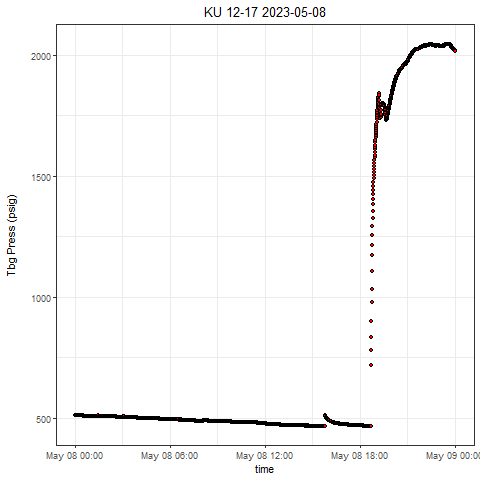

The file beside this chart, header and first rows:
, Well, Tag, DateTime, Value
1, KU 12-17, press, 2023-05-08 00:00:00.0000000, 510.8
2, KU 12-17, press, 2023-05-08 00:00:08.2900000, 510.8
3, KU 12-17, press, 2023-05-08 00:00:38.3040000, 510.8
4, KU 12-17, press, 2023-05-08 00:01:03.3030000, 510.7
5, KU 12-17, press, 2023-05-08 00:01:38.3010000, 510.7
6, KU 12-17, press, 2023-05-08 00:02:38.3130000, 510.6
7, KU 12-17, press, 2023-05-08 00:03:03.2960000, 510.6
8, KU 12-17, press, 2023-05-08 00:03:38.3100000, 510.5
9, KU 12-17, press, 2023-05-08 00:04:13.2920000, 510.6
10, KU 12-17, press, 2023-05-08 00:04:33.2910000, 510.6
11, KU 12-17, press, 2023-05-08 00:05:08.2890000, 510.6
12, KU 12-17, press, 2023-05-08 00:05:33.2880000, 510.4
13, KU 12-17, press, 2023-05-08 00:06:18.3010000, 510.5
14, KU 12-17, press, 2023-05-08 00:06:43.3150000, 510.5
15, KU 12-17, press, 2023-05-08 00:07:23.2970000, 510.4
16, KU 12-17, press, 2023-05-08 00:07:58.2950000, 510.4
17, KU 12-17, press, 2023-05-08 00:08:23.2940000, 510.4
18, KU 12-17, press, 2023-05-08 00:08:38.2930000, 510.5
19, KU 12-17, press, 2023-05-08 00:09:18.2900000, 510.4
20, KU 12-17, press, 2023-05-08 00:09:38.2890000, 510.4
21, KU 12-17, press, 2023-05-08 00:10:03.2880000, 510.4
22, KU 12-17, press, 2023-05-08 00:10:38.3010000, 510.4
23, KU 12-17, press, 2023-05-08 00:11:13.2990000, 510.4
24, KU 12-17, press, 2023-05-08 00:11:33.2980000, 510.4
25, KU 12-17, press, 2023-05-08 00:12:08.3120000, 510.4
26, KU 12-17, press, 2023-05-08 00:12:38.2950000, 510.4
27, KU 12-17, press, 2023-05-08 00:13:08.2930000, 510.4
28, KU 12-17, press, 2023-05-08 00:13:33.2910000, 510.4
29, KU 12-17, press, 2023-05-08 00:14:13.3050000, 510.4
30, KU 12-17, press, 2023-05-08 00:14:48.2870000, 510.4
31, KU 12-17, press, 2023-05-08 00:15:08.3020000, 510.4
32, KU 12-17, press, 2023-05-08 00:15:48.2990000, 510.5
33, KU 12-17, press, 2023-05-08 00:16:13.3140000, 510.6
34, KU 12-17, press, 2023-05-08 00:16:38.2970000, 510.6
35, KU 12-17, press, 2023-05-08 00:17:18.3100000, 510.6
36, KU 12-17, press, 2023-05-08 00:17:38.2930000, 510.6
37, KU 12-17, press, 2023-05-08 00:18:23.2910000, 510.6
38, KU 12-17, press, 2023-05-08 00:18:53.2890000, 510.6
39, KU 12-17, press, 2023-05-08 00:19:13.2880000, 510.7
40, KU 12-17, press, 2023-05-08 00:19:43.3020000, 510.6
41, KU 12-17, press, 2023-05-08 00:20:08.3160000, 510.5
42, KU 12-17, press, 2023-05-08 00:20:38.2980000, 510.2
43, KU 12-17, press, 2023-05-08 00:21:13.3120000, 510.2
44, KU 12-17, press, 2023-05-08 00:21:33.3110000, 510.2
45, KU 12-17, press, 2023-05-08 00:22:18.2930000, 510.2
46, KU 12-17, press, 2023-05-08 00:22:48.2910000, 510.2
47, KU 12-17, press, 2023-05-08 00:23:13.2900000, 510.2
48, KU 12-17, press, 2023-05-08 00:23:53.2870000, 510.1
49, KU 12-17, press, 2023-05-08 00:24:23.3170000, 510.2
50, KU 12-17, press, 2023-05-08 00:24:38.3000000, 510
51, KU 12-17, press, 2023-05-08 00:25:08.2990000, 510
52, KU 12-17, press, 2023-05-08 00:25:33.2970000, 510
53, KU 12-17, press, 2023-05-08 00:26:03.2960000, 510
54, KU 12-17, press, 2023-05-08 00:26:38.2940000, 510
55, KU 12-17, press, 2023-05-08 00:27:23.2910000, 509.8
56, KU 12-17, press, 2023-05-08 00:28:03.2890000, 509.9
57, KU 12-17, press, 2023-05-08 00:28:33.2870000, 509.9
58, KU 12-17, press, 2023-05-08 00:29:03.3010000, 509.9
59, KU 12-17, press, 2023-05-08 00:29:38.2990000, 509.9
60, KU 12-17, press, 2023-05-08 00:30:03.2980000, 509.8
... 2,715 more rows
